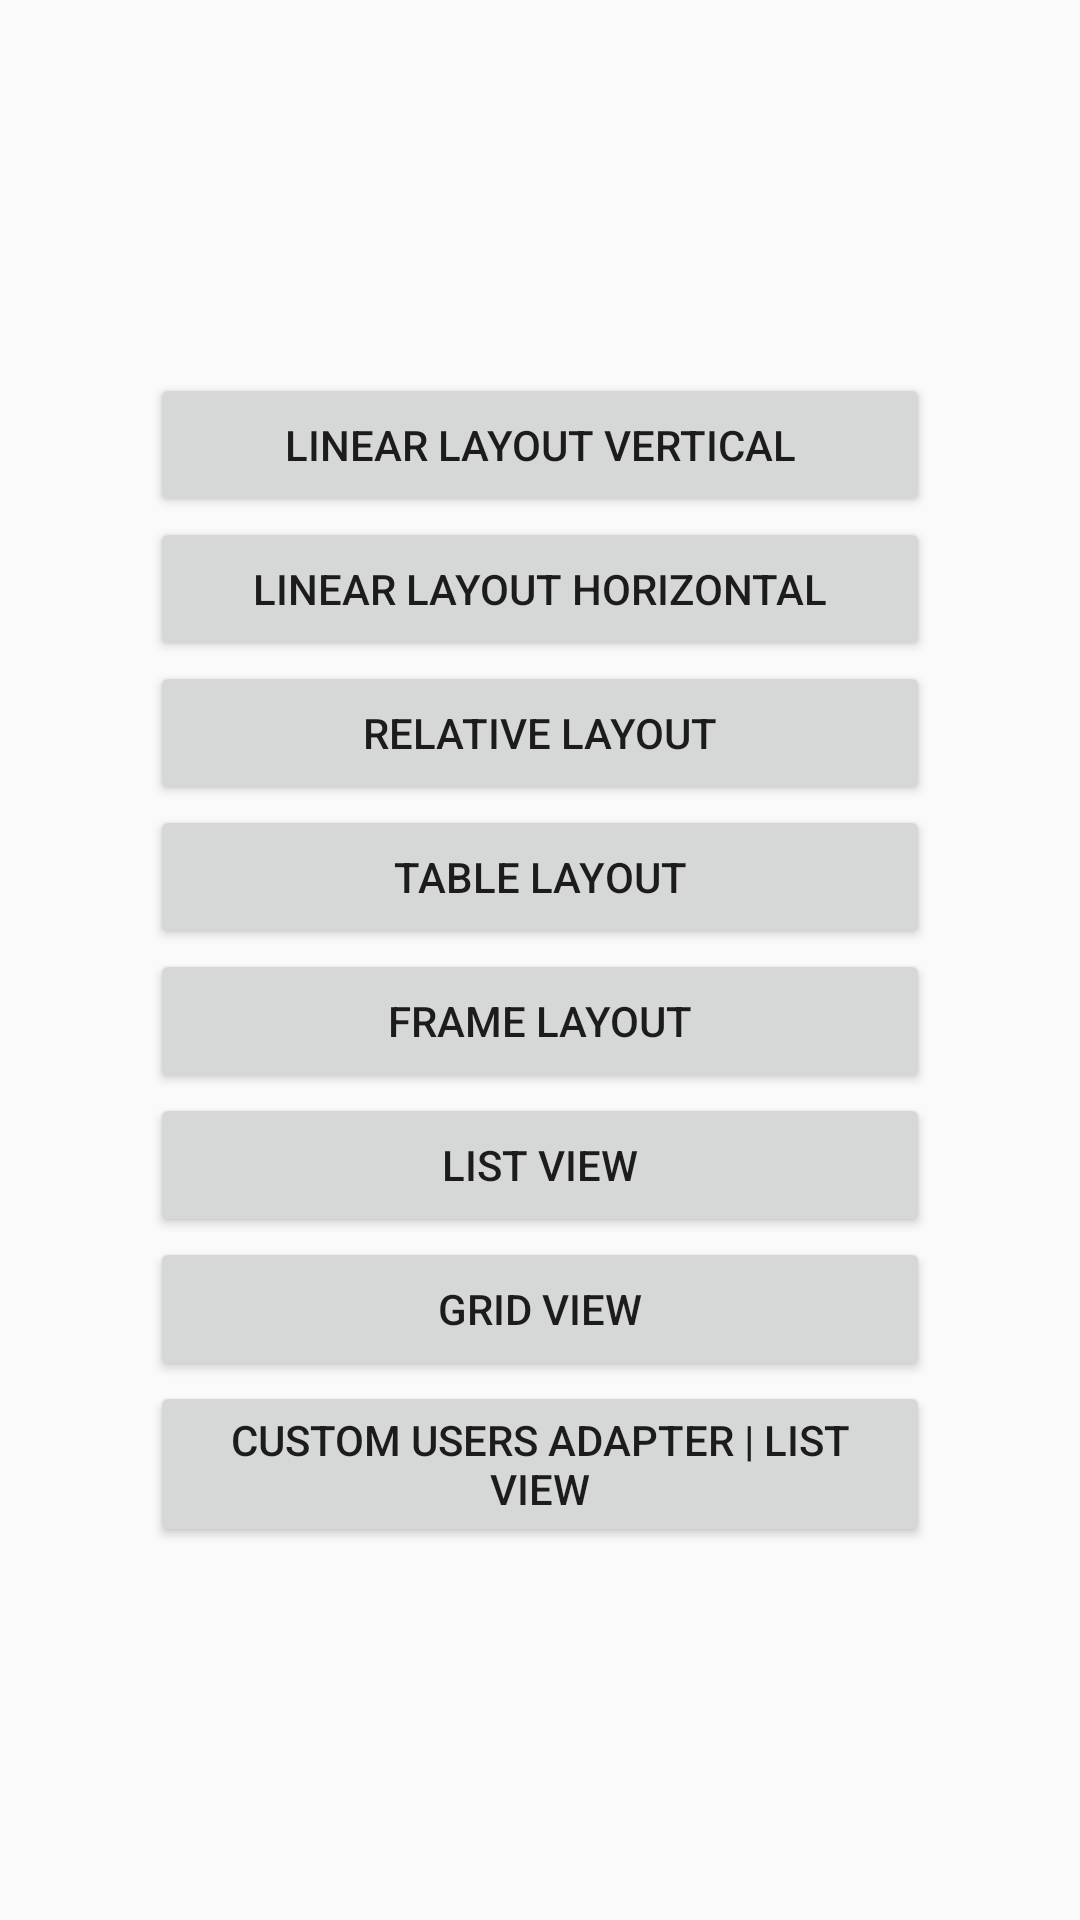

Produce the Android XML layout that renders to this screen, including the resource entries it uses.
<!-- AndroidManifest.xml: application theme AppTheme -->
<!-- res/layout/activity_main.xml -->
<?xml version="1.0" encoding="utf-8"?>
<LinearLayout xmlns:android="http://schemas.android.com/apk/res/android"
    android:orientation="vertical"
    xmlns:tools="http://schemas.android.com/tools"
    android:layout_width="match_parent"
    android:layout_height="match_parent"
    android:padding="50dp"
    android:gravity="center"
    tools:context=".MainActivity">

    <Button
        android:id="@+id/linearLayoutVertical"
        android:layout_width="match_parent"
        android:layout_height="wrap_content"
        android:gravity="center"
        android:text="Linear Layout Vertical"
        android:onClick="goActivity"/>

    <Button
        android:id="@+id/linearLayoutHorizontal"
        android:layout_width="match_parent"
        android:layout_height="wrap_content"
        android:gravity="center"
        android:text="Linear Layout Horizontal"
        android:onClick="goActivity"/>

    <Button
        android:id="@+id/relativeLayout"
        android:layout_width="match_parent"
        android:layout_height="wrap_content"
        android:gravity="center"
        android:text="Relative Layout"
        android:onClick="goActivity"/>

    <Button
        android:id="@+id/tableLayout"
        android:layout_width="match_parent"
        android:layout_height="wrap_content"
        android:gravity="center"
        android:text="Table Layout"
        android:onClick="goActivity"/>

    <Button
        android:id="@+id/frameLayout"
        android:layout_width="match_parent"
        android:layout_height="wrap_content"
        android:gravity="center"
        android:text="Frame Layout"
        android:onClick="goActivity"/>

    <Button
        android:id="@+id/listViewLayout"
        android:layout_width="match_parent"
        android:layout_height="wrap_content"
        android:gravity="center"
        android:text="List View"
        android:onClick="goActivity"/>

    <Button
        android:id="@+id/gridViewLayout"
        android:layout_width="match_parent"
        android:layout_height="wrap_content"
        android:gravity="center"
        android:text="Grid View"
        android:onClick="goActivity"/>

    <Button
        android:id="@+id/CustomUserListView"
        android:layout_width="match_parent"
        android:layout_height="wrap_content"
        android:gravity="center"
        android:text="Custom Users Adapter | List View"
        android:onClick="goActivity"/>

</LinearLayout>
<!-- resources referenced by this layout -->
<resources>
  <style name="AppTheme" parent="Theme.AppCompat.Light.DarkActionBar">
          
          <item name="colorPrimary">@color/colorPrimary</item>
          <item name="colorPrimaryDark">@color/colorPrimaryDark</item>
          <item name="colorAccent">@color/colorAccent</item>
      </style>
  <!-- not gathered from this repository: default colours our renderer supplied (Android Studio template values) -->
  <color name="colorPrimary">#FF6200EE</color>
  <color name="colorPrimaryDark">#FF3700B3</color>
  <color name="colorAccent">#FF03DAC5</color>
</resources>
